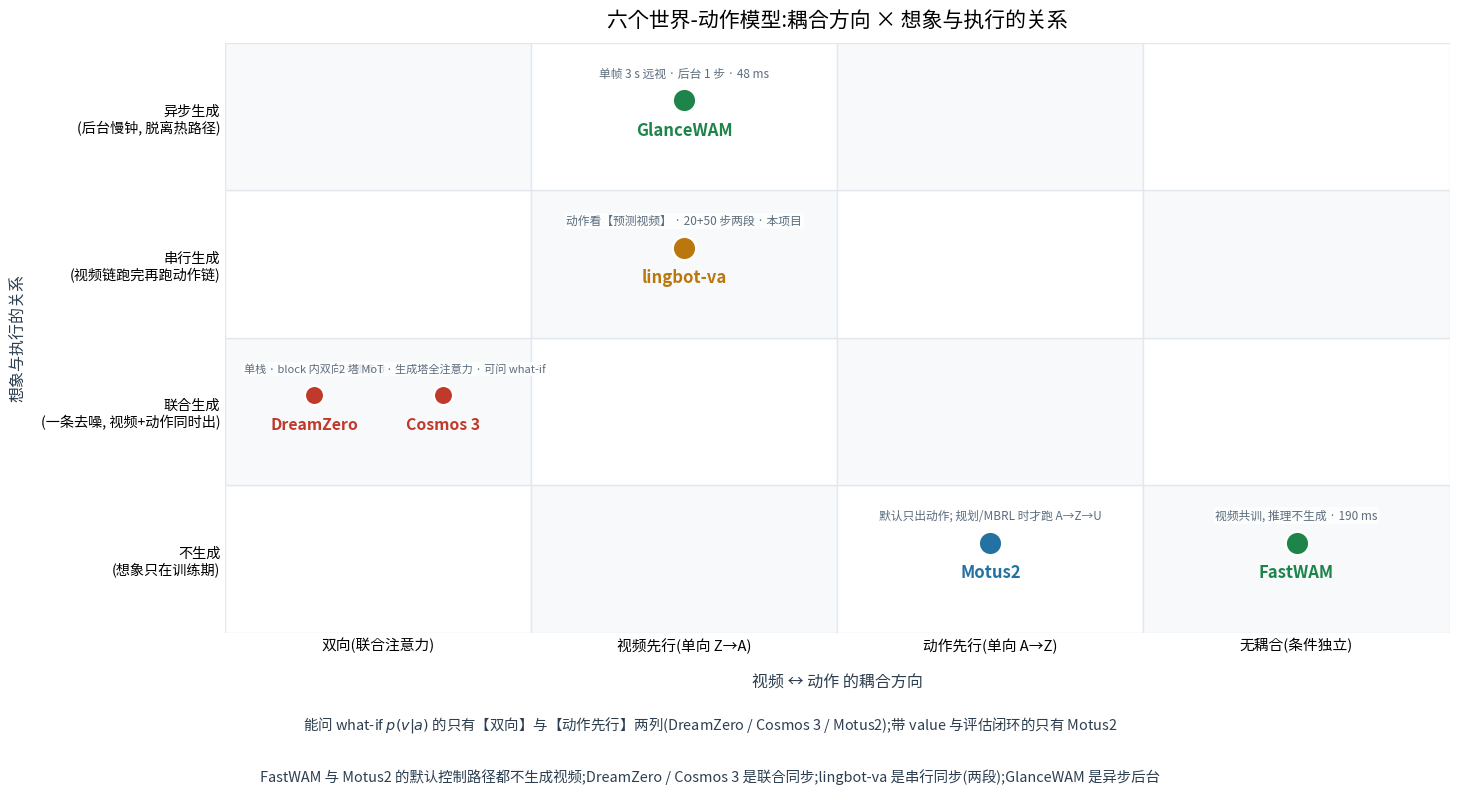

Python code for this plot: (Note: this script raises an exception after producing the figure.)
r"""第五幕的两张图。

Fig 1  六个工作放在「耦合方向 × 想象与执行的关系」二维谱系上
Fig 2  支撑五条判据的关键实证数字(全部来自论文原文)
"""
import matplotlib
matplotlib.use("Agg")
from matplotlib import font_manager
for _f in ["/System/Library/Fonts/Supplemental/Arial Unicode.ttf",
           "/System/Library/Fonts/STHeiti Medium.ttc"]:
    try:
        font_manager.fontManager.addfont(_f)
        matplotlib.rcParams["font.family"] = font_manager.FontProperties(fname=_f).get_name()
        break
    except Exception:
        continue
matplotlib.rcParams["axes.unicode_minus"] = False
import matplotlib.pyplot as plt
import numpy as np
from matplotlib.patches import Rectangle

RED, BLUE, GREEN, DARK, GREY, ORANGE = "#c0392b", "#2471a3", "#1e8449", "#2c3e50", "#95a5a6", "#b9770e"
RF = "/Users/kevin/code/lingbot-va/.claude/scratch/rf/"

# ============================================================ Fig 1
fig = plt.figure(figsize=(15.4, 9.0), dpi=150)
ax = fig.add_axes([0.185, 0.205, 0.795, 0.655])
X = ["双向(联合注意力)", "视频先行(单向 Z→A)", "动作先行(单向 A→Z)", "无耦合(条件独立)"]
Y = ["不生成\n(想象只在训练期)", "联合生成\n(一条去噪, 视频+动作同时出)",
     "串行生成\n(视频链跑完再跑动作链)", "异步生成\n(后台慢钟, 脱离热路径)"]
for i in range(4):
    for j in range(4):
        ax.add_patch(Rectangle((i - 0.5, j - 0.5), 1, 1, fc="#f7f9fb" if (i + j) % 2 else "#ffffff",
                               ec="#e3e8ee", lw=1.0, zorder=0))
ax.set_xlim(-0.5, 3.5); ax.set_ylim(-0.5, 3.5)
ax.set_xticks(range(4)); ax.set_xticklabels(X, fontsize=10.6)
ax.set_yticks(range(4)); ax.set_yticklabels(Y, fontsize=10.2)
ax.tick_params(length=0)
for s in ax.spines.values():
    s.set_visible(False)

# (x, y, 名字, 颜色, 一行说明, 水平微调)
WORKS = [
    (3, 0, "FastWAM", GREEN, "视频共训, 推理不生成 · 190 ms", 0.0),
    (2, 0, "Motus2", BLUE, "默认只出动作; 规划/MBRL 时才跑 A→Z→U", 0.0),
    (0, 1, "DreamZero", RED, "单栈 · block 内双向 · 锁步 σ", -0.21),
    (0, 1, "Cosmos 3", RED, "2 塔 MoT · 生成塔全注意力 · 可问 what-if", 0.21),
    (1, 2, "lingbot-va", ORANGE, "动作看【预测视频】 · 20+50 步两段 · 本项目", 0.0),
    (1, 3, "GlanceWAM", GREEN, "单帧 3 s 远视 · 后台 1 步 · 48 ms", 0.0),
]
for x, y, name, col, note, dx in WORKS:
    small = abs(dx) > 0
    ax.plot([x + dx], [y + 0.11], "o", ms=14 if small else 17, color=col,
            mec="w", mew=1.8, zorder=4)
    ax.text(x + dx, y - 0.03, name, ha="center", va="top", fontsize=11.4 if small else 12,
            color=col, fontweight="bold", zorder=5)
    ax.text(x + dx, y + 0.25, note, ha="center", va="bottom", fontsize=8.0 if small else 8.5,
            color="#5d6d7e", zorder=5, bbox=dict(fc="w", ec="none", alpha=0.75, pad=1.2))
ax.set_ylabel("想象与执行的关系", fontsize=11.5, color=DARK, labelpad=10)
ax.text(1.5, -0.78, "视频 ↔ 动作 的耦合方向", fontsize=11.5, color=DARK, ha="center", va="top")
ax.set_title("六个世界-动作模型:耦合方向 × 想象与执行的关系", fontsize=15, pad=12)

fig.text(0.5, 0.098,
         "能问 what-if $p(v|a)$ 的只有【双向】与【动作先行】两列(DreamZero / Cosmos 3 / Motus2);"
         "带 value 与评估闭环的只有 Motus2",
         ha="center", fontsize=10.4, color=DARK)
fig.text(0.5, 0.040,
         "FastWAM 与 Motus2 的默认控制路径都不生成视频;DreamZero / Cosmos 3 是联合同步;"
         "lingbot-va 是串行同步(两段);GlanceWAM 是异步后台",
         ha="center", fontsize=10.4, color=DARK)
fig.savefig(RF + "story_wam_map.png", bbox_inches="tight")

# ============================================================ Fig 2
fig2, axes = plt.subplots(1, 4, figsize=(16.0, 4.3), dpi=150)

ax = axes[0]
names = ["纯共训\n(无前瞻)", "Cosmos Policy\n(同步想象)", "GlanceWAM\n(单层)", "GlanceWAM\n(多层)"]
vals = [64.4, 67.1, 71.5, 72.2]
b = ax.bar(range(4), vals, color=[GREY, ORANGE, GREEN, GREEN], width=0.66)
ax.set_ylim(55, 78); ax.set_xticks(range(4)); ax.set_xticklabels(names, fontsize=8.6)
for r, v in zip(b, vals):
    ax.text(r.get_x() + r.get_width() / 2, v + 0.5, f"{v}%", ha="center", fontsize=9.6, color=DARK)
ax.set_ylabel("RoboCasa 24 任务成功率", fontsize=9.5)
ax.set_title("① 想象有用,但要选对形式", fontsize=11)
ax.tick_params(labelsize=8)

ax = axes[1]
vals = [71.5, 47.0]
b = ax.bar([0, 1], vals, color=[GREEN, RED], width=0.58)
ax.set_ylim(0, 85); ax.set_xticks([0, 1])
ax.set_xticklabels(["prefix-LM mask\n(隔离)", "改成 bidirectional\n(不隔离)"], fontsize=8.8)
for r, v in zip(b, vals):
    ax.text(r.get_x() + r.get_width() / 2, v + 1.5, f"{v}%", ha="center", fontsize=10.5, color=DARK)
ax.set_ylabel("RoboCasa 成功率", fontsize=9.5)
ax.set_title("② 想象必须隔离(最硬的证据)", fontsize=11)
ax.annotate("", xy=(1, 47), xytext=(0, 71.5), arrowprops=dict(arrowstyle="-|>", lw=2, color=RED))
ax.text(0.5, 62, "−24.5 点", ha="center", fontsize=10, color=RED, fontweight="bold")
ax.tick_params(labelsize=8)

ax = axes[2]
ax.plot([0.8], [63.1], "o", color=GREY, ms=7)
ax.plot([1.6, 2.4], [65.7, 65.7], "o-", color=GREY, lw=2.2, ms=7, label="纯共训(表征)")
ax.plot([1.4, 3.0, 3.8], [66.3, 71.6, 71.1], "s-", color=GREEN, lw=2.4, ms=7, label="视觉前瞻(GlanceWAM)")
ax.axhline(64.4, color=RED, ls=":", lw=1.4)
ax.text(0.85, 64.6, "无想象基线 64.4%", fontsize=8.2, color=RED)
ax.set_xlabel("预测时间跨度 H(s)", fontsize=9.5)
ax.set_ylabel("RoboCasa 成功率", fontsize=9.5)
ax.set_title("③ 太近没用,3 s 达峰值", fontsize=11)
ax.legend(fontsize=8.2, frameon=False, loc="lower right")
ax.set_ylim(60, 74); ax.tick_params(labelsize=8)

ax = axes[3]
names = ["同步 WAM\n(Cosmos Policy 等)", "FastWAM\n(6B, 编译)", "GlanceWAM\n(1.6B)"]
vals = [1133, 91.5, 48.0]
b = ax.barh(range(3), vals, color=[RED, ORANGE, GREEN], height=0.55)
ax.set_xscale("log"); ax.set_xlim(20, 6000)
ax.set_yticks(range(3)); ax.set_yticklabels(names, fontsize=8.8)
for r, v in zip(b, vals):
    ax.text(v * 1.15, r.get_y() + r.get_height() / 2, f"{v:g} ms", va="center", fontsize=9.6, color=DARK)
ax.set_xlabel("每 chunk 控制延迟(ms, 对数轴)", fontsize=9.5)
ax.set_title("④ 想象别挂热路径 → 24–80× 差", fontsize=11)
ax.tick_params(labelsize=8)

fig2.suptitle("五条判据背后的实证数字(全部取自论文原文)", fontsize=13)
fig2.tight_layout(rect=[0, 0, 1, 0.90])
fig2.savefig(RF + "story_wam_evidence.png", bbox_inches="tight")
print("wrote", RF + "story_wam_map.png")
print("wrote", RF + "story_wam_evidence.png")
